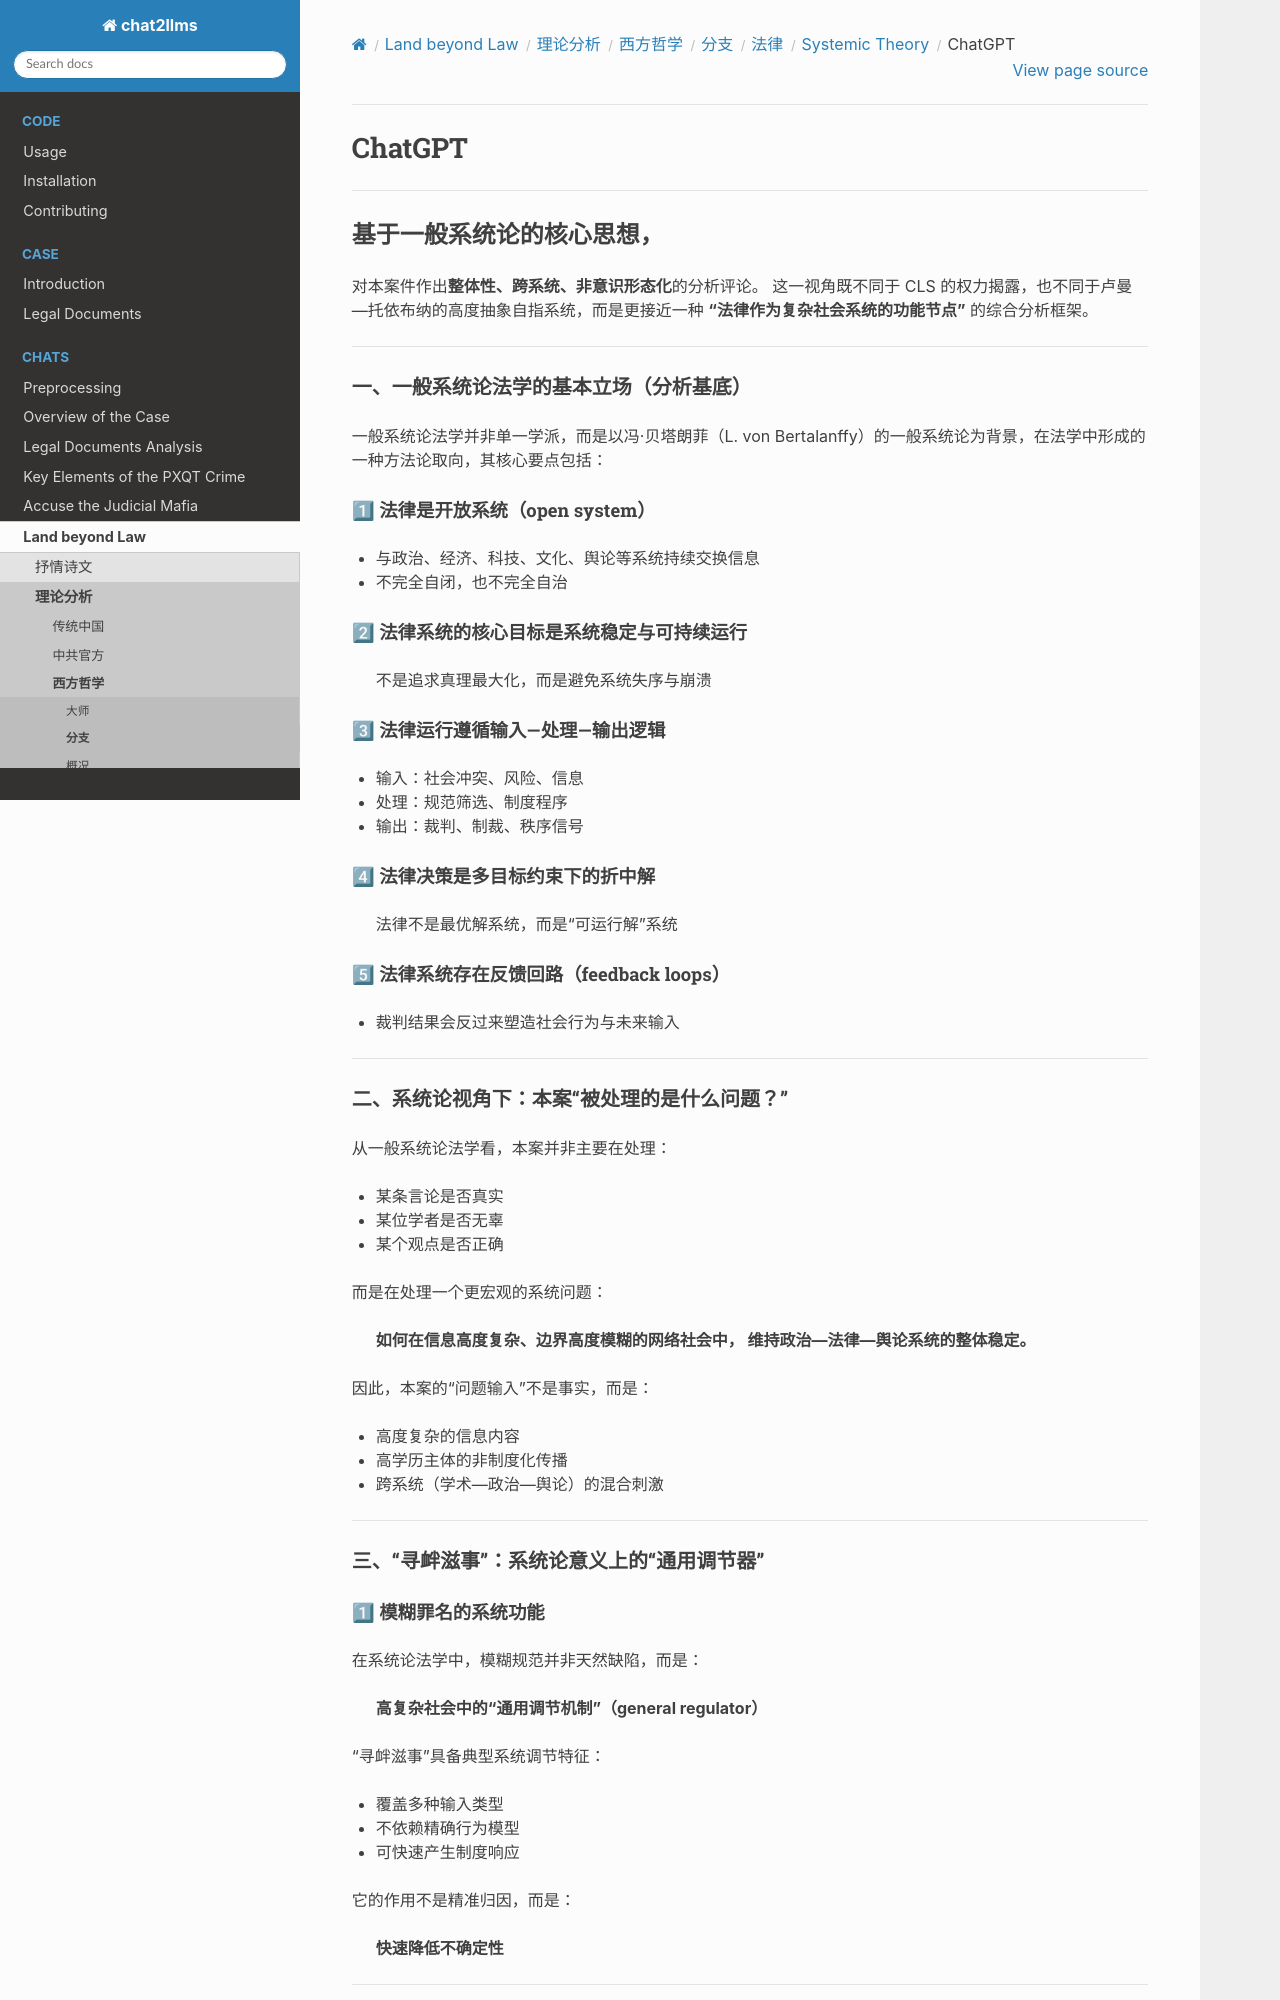

repository: goldollarch/chat2llms · page: chats/outlaw/analyse/foreign/branch/legal/system/chatgpt.html · generator: sphinx

# ChatGPT

---

## 基于一般系统论的核心思想，

对本案件作出**整体性、跨系统、非意识形态化**的分析评论。
这一视角既不同于 CLS 的权力揭露，也不同于卢曼—托依布纳的高度抽象自指系统，而是更接近一种 **“法律作为复杂社会系统的功能节点”** 的综合分析框架。

---

### 一、一般系统论法学的基本立场（分析基底）

一般系统论法学并非单一学派，而是以冯·贝塔朗菲（L. von Bertalanffy）的一般系统论为背景，在法学中形成的一种方法论取向，其核心要点包括：

#### 1⃣ 法律是**开放系统（open system）**

* 与政治、经济、科技、文化、舆论等系统持续交换信息
* 不完全自闭，也不完全自治

#### 2⃣ 法律系统的核心目标是**系统稳定与可持续运行**

> 不是追求真理最大化，而是避免系统失序与崩溃

#### 3⃣ 法律运行遵循**输入—处理—输出**逻辑

* 输入：社会冲突、风险、信息
* 处理：规范筛选、制度程序
* 输出：裁判、制裁、秩序信号

#### 4⃣ 法律决策是**多目标约束下的折中解**

> 法律不是最优解系统，而是“可运行解”系统

#### 5⃣ 法律系统存在**反馈回路（feedback loops）**

* 裁判结果会反过来塑造社会行为与未来输入

---

### 二、系统论视角下：本案“被处理的是什么问题？”

从一般系统论法学看，本案并非主要在处理：

* 某条言论是否真实
* 某位学者是否无辜
* 某个观点是否正确

而是在处理一个更宏观的系统问题：

> **如何在信息高度复杂、边界高度模糊的网络社会中，
> 维持政治—法律—舆论系统的整体稳定。**

因此，本案的“问题输入”不是事实，而是：

* 高度复杂的信息内容
* 高学历主体的非制度化传播
* 跨系统（学术—政治—舆论）的混合刺激

---

### 三、“寻衅滋事”：系统论意义上的“通用调节器”
